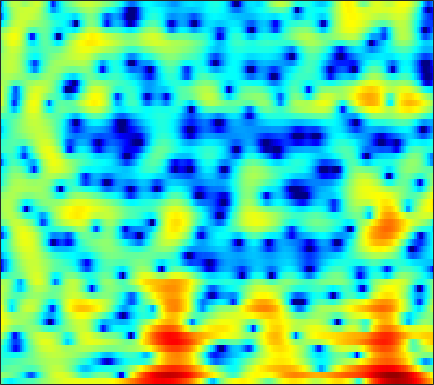

Data behind this chart, as committed beside it:
-1.3268, -2.7048, -4.3108, -5.3215, -5.6537, -5.531, -5.0391, -4.5447, -3.8725, -3.2952, -2.929, -2.7204, -2.5147, -2.3056, -2.1139, -1.765, -1.3252, -0.94662, -0.40271, 0.16336, 0.70223, 1.0651, 1.5474, 1.9934
0.7794, 0.5584, 0.2719, -0.04622, -0.3212, -0.7439, -1.278, -1.782, -2.655, -3.804, -5.306, -6.713, -8.992, -11.34, -12.13, -10.57, -7.78, -5.833, -3.627, -1.831, -0.3791, 0.5261, 1.518, 2.296
-2.817, -2.252, -1.692, -1.318, -1.141, -1.026, -1.019, -1.077, -1.237, -1.469, -1.736, -1.937, -2.165, -2.27, -2.235, -2.01, -1.583, -1.165, -0.5318, 0.1263, 0.7544, 1.18, 1.665, 2.038
-3.332, -3.109, -2.833, -2.599, -2.446, -2.27, -2.103, -1.974, -1.8, -1.612, -1.4, -1.23, -0.9849, -0.7181, -0.5065, -0.2066, 0.1091, 0.3505, 0.67, 0.974, 1.25, 1.435, 1.634, 1.775
-3.563, -3.719, -3.968, -4.226, -4.415, -4.589, -4.639, -4.565, -4.302, -3.864, -3.283, -2.789, -2.096, -1.399, -0.8938, -0.2594, 0.3214, 0.7123, 1.173, 1.558, 1.869, 2.058, 2.246, 2.359
-2.963, -3.859, -5.333, -7.154, -8.801, -11.46, -14.37, -15.45, -13.62, -10.43, -7.636, -5.875, -3.91, -2.277, -1.238, -0.05278, 0.9203, 1.523, 2.177, 2.662, 2.99, 3.141, 3.221, 3.166
-0.6771, -2.039, -4.116, -6.481, -8.359, -10.77, -12.52, -12.96, -12.07, -9.955, -7.45, -5.612, -3.416, -1.543, -0.3481, 0.9805, 2.028, 2.65, 3.277, 3.693, 3.9, 3.921, 3.778, 3.418
2.288, 0.8921, -1.339, -4.076, -6.528, -10.48, -14.74, -14.82, -11, -7.511, -4.865, -3.266, -1.518, -0.1336, 0.7068, 1.599, 2.237, 2.57, 2.842, 2.954, 2.918, 2.806, 2.562, 2.2
4.585, 3.799, 2.706, 1.621, 0.8695, 0.03762, -0.5461, -0.7834, -0.8474, -0.6656, -0.3423, -0.08266, 0.2362, 0.4518, 0.5224, 0.4596, 0.2086, -0.09591, -0.6799, -1.422, -2.224, -2.788, -3.319, -3.446
5.099, 4.59, 3.903, 3.232, 2.761, 2.231, 1.824, 1.591, 1.348, 1.153, 0.9792, 0.8408, 0.5876, 0.2124, -0.1715, -0.8754, -1.849, -2.782, -4.419, -6.64, -9.788, -13.34, -22.78, -21.92
4.76, 4.08, 3.163, 2.309, 1.767, 1.264, 1.031, 1.005, 1.103, 1.251, 1.344, 1.345, 1.214, 0.9164, 0.5427, -0.158, -1.113, -1.996, -3.382, -4.987, -6.644, -7.81, -8.893, -9.11
4.425, 2.981, 0.57, -2.47, -4.968, -6.607, -4.691, -2.725, -0.5743, 0.965, 2.008, 2.519, 2.899, 2.964, 2.825, 2.406, 1.68, 0.9333, -0.3234, -1.947, -4.008, -5.935, -9.253, -13.27
3.211, 1.91, -0.1438, -2.39, -3.921, -4.822, -4.035, -2.889, -1.356, -0.09403, 0.8859, 1.454, 1.977, 2.26, 2.317, 2.19, 1.832, 1.401, 0.613, -0.4435, -1.721, -2.813, -4.305, -5.36
2.436, 1.749, 0.7682, -0.176, -0.7963, -1.494, -1.965, -2.132, -2.085, -1.81, -1.347, -0.9244, -0.315, 0.232, 0.5632, 0.8393, 0.9398, 0.8916, 0.6733, 0.3301, -0.1077, -0.4411, -0.8237, -1.06
2.656, 2.171, 1.36, 0.3796, -0.479, -1.834, -3.473, -4.873, -6.639, -7.173, -5.791, -4.188, -2.163, -0.5299, 0.4282, 1.325, 1.857, 2.042, 2.022, 1.752, 1.27, 0.8141, 0.1402, -0.5023
1.688, 1.491, 1.129, 0.5279, -0.1089, -1.276, -2.988, -4.748, -7.53, -8.715, -6.128, -3.638, -0.921, 1.051, 2.113, 3.105, 3.639, 3.771, 3.605, 3.033, 2.024, 0.9311, -1.099, -4.007
-4.494, -3.996, -3.236, -2.542, -2.142, -1.762, -1.505, -1.336, -1.072, -0.6188, 0.05536, 0.674, 1.528, 2.317, 2.792, 3.233, 3.424, 3.387, 3.091, 2.485, 1.556, 0.6174, -0.9322, -2.762
-15.92, -12.65, -9.279, -6.69, -5.152, -3.511, -2.204, -1.372, -0.4276, 0.3684, 1.072, 1.532, 2.063, 2.478, 2.705, 2.876, 2.884, 2.778, 2.49, 2.046, 1.464, 0.969, 0.2562, -0.4457
-14.72, -12.47, -9.506, -6.989, -5.377, -3.549, -2.025, -1.069, 0.005867, 0.8943, 1.597, 2.019, 2.443, 2.712, 2.818, 2.834, 2.709, 2.528, 2.178, 1.725, 1.193, 0.7647, 0.1714, -0.4096
-8.784, -7.613, -6.044, -4.464, -3.336, -1.943, -0.6915, 0.1271, 1.07, 1.842, 2.437, 2.765, 3.054, 3.17, 3.142, 2.958, 2.616, 2.264, 1.676, 0.975, 0.1905, -0.4312, -1.256, -2.032
-5.77, -4.892, -3.683, -2.462, -1.545, -0.3698, 0.6929, 1.415, 2.245, 2.892, 3.36, 3.586, 3.718, 3.655, 3.473, 3.05, 2.416, 1.802, 0.7894, -0.437, -1.875, -3.057, -4.676, -6.172
-5.625, -4.972, -3.73, -2.297, -1.214, 0.1667, 1.376, 2.154, 3.011, 3.638, 4.04, 4.195, 4.197, 3.972, 3.659, 3.037, 2.168, 1.332, -0.0502, -1.806, -4.042, -6.186, -10.05, -15.98
-13.54, -11.76, -7.611, -4.146, -2.116, -0.01722, 1.58, 2.503, 3.41, 4.009, 4.324, 4.386, 4.256, 3.885, 3.466, 2.714, 1.769, 0.9313, -0.3387, -1.81, -3.482, -4.882, -6.895, -8.796
-8.199, -7.383, -4.906, -2.412, -0.8235, 0.8723, 2.125, 2.815, 3.427, 3.744, 3.788, 3.656, 3.281, 2.682, 2.074, 1.087, -0.07717, -0.9997, -2.208, -3.207, -3.861, -4.104, -4.165, -4.047
-1.079, -0.6039, 0.1409, 0.9298, 1.468, 2.068, 2.455, 2.572, 2.56, 2.327, 1.921, 1.524, 0.8578, 0.04018, -0.7397, -2.078, -3.956, -5.851, -9.259, -12.79, -11.69, -8.849, -5.743, -3.498
0.5791, 1.134, 1.664, 1.998, 2.1, 2.003, 1.628, 1.145, 0.2424, -0.9333, -2.192, -3.034, -3.787, -4.117, -4.233, -4.573, -5.358, -6.3, -7.901, -9.068, -8.245, -6.52, -4.089, -1.989
1.049, 1.509, 1.913, 2.029, 1.924, 1.477, 0.6268, -0.3211, -2.191, -4.991, -9.527, -15.5, -19.35, -11.07, -8.016, -5.657, -4.301, -3.674, -3.109, -2.596, -1.991, -1.441, -0.6307, 0.1985
1.139, 1.49, 1.805, 1.915, 1.842, 1.525, 0.9063, 0.2272, -0.9737, -2.482, -4.096, -5.075, -5.492, -4.818, -3.956, -2.799, -1.84, -1.272, -0.6941, -0.276, 0.02769, 0.1842, 0.3397, 0.4305
0.1956, 0.647, 1.136, 1.498, 1.656, 1.72, 1.604, 1.416, 1.073, 0.6608, 0.2765, 0.05552, -0.09308, -0.07641, 0.03987, 0.2646, 0.481, 0.6134, 0.7162, 0.6855, 0.4956, 0.2246, -0.3256, -1.114
-2.088, -1.216, -0.2068, 0.5858, 1.051, 1.49, 1.764, 1.875, 1.913, 1.866, 1.773, 1.694, 1.599, 1.531, 1.5, 1.476, 1.45, 1.408, 1.285, 1.039, 0.6025, 0.1224, -0.835, -2.262
-4.527, -3.082, -1.567, -0.4229, 0.2427, 0.9118, 1.36, 1.569, 1.693, 1.687, 1.574, 1.444, 1.245, 1.067, 0.9619, 0.8889, 0.9112, 0.9633, 1.031, 1.045, 0.9266, 0.7043, 0.2029, -0.5845
-4.556, -3.438, -2.167, -1.089, -0.4463, 0.2107, 0.6155, 0.7571, 0.7581, 0.5377, 0.118, -0.312, -0.9946, -1.698, -2.114, -2.325, -2.014, -1.476, -0.5665, 0.3237, 1.046, 1.421, 1.71, 1.767
-5.639, -4.726, -3.414, -2.257, -1.57, -0.9348, -0.6252, -0.5978, -0.8196, -1.367, -2.223, -3.118, -4.781, -7.342, -10.18, -14.62, -11.54, -7.482, -3.612, -0.9689, 0.8635, 1.863, 2.789, 3.343
-12.16, -8.825, -5.855, -4.003, -3.096, -2.468, -2.359, -2.582, -3.237, -4.113, -5.078, -5.764, -6.604, -7.543, -8.237, -8.478, -6.963, -4.993, -2.293, -0.05051, 1.668, 2.644, 3.55, 4.086
-7.368, -6.076, -4.532, -3.442, -2.993, -2.886, -3.422, -4.304, -6.231, -9.186, -12.67, -13.26, -10.3, -7.197, -5.388, -3.408, -1.679, -0.4811, 0.9972, 2.26, 3.264, 3.813, 4.273, 4.409
-3.072, -2.799, -2.366, -2.053, -1.981, -2.163, -2.777, -3.561, -5.112, -7.217, -9.225, -9.339, -7.195, -4.525, -2.77, -0.8447, 0.6869, 1.637, 2.659, 3.43, 3.934, 4.128, 4.141, 3.839
-3.557, -3.121, -2.59, -2.152, -1.908, -1.74, -1.735, -1.82, -2.014, -2.179, -2.156, -1.936, -1.369, -0.566, 0.108, 0.9972, 1.791, 2.297, 2.822, 3.155, 3.275, 3.218, 2.921, 2.362
-5.892, -4.908, -3.808, -2.909, -2.352, -1.747, -1.266, -0.9753, -0.6371, -0.3234, 0.01921, 0.3011, 0.7085, 1.15, 1.478, 1.887, 2.24, 2.438, 2.596, 2.611, 2.472, 2.257, 1.805, 1.161
-7.42, -6, -4.479, -3.309, -2.595, -1.792, -1.126, -0.6859, -0.1461, 0.3516, 0.8091, 1.128, 1.525, 1.87, 2.088, 2.311, 2.442, 2.472, 2.415, 2.242, 1.948, 1.641, 1.128, 0.476
-5.819, -4.836, -3.783, -2.959, -2.44, -1.828, -1.251, -0.8151, -0.2156, 0.388, 0.9619, 1.365, 1.842, 2.21, 2.411, 2.562, 2.562, 2.478, 2.247, 1.904, 1.468, 1.093, 0.5549, -0.04225
-2.482, -2.329, -2.315, -2.413, -2.508, -2.557, -2.344, -1.971, -1.229, -0.3038, 0.6647, 1.34, 2.09, 2.641, 2.9, 3.03, 2.906, 2.649, 2.114, 1.406, 0.6052, 0.0351, -0.6083, -1.045
1.122, 0.3793, -0.9212, -2.663, -4.274, -6.586, -7.926, -7.21, -4.758, -2.163, 0.002388, 1.3, 2.644, 3.558, 3.96, 4.117, 3.844, 3.316, 2.174, 0.4763, -1.718, -3.496, -5.111, -4.771
3.283, 2.012, -0.09755, -2.855, -5.524, -9.97, -13.85, -12.19, -7.712, -4.007, -1.082, 0.659, 2.468, 3.708, 4.294, 4.609, 4.37, 3.812, 2.468, 0.2783, -3.135, -6.875, -12.08, -8.666
3.392, 2.098, -0.003414, -2.567, -4.793, -8.019, -10.88, -11.47, -9.172, -5.717, -2.64, -0.7424, 1.227, 2.646, 3.364, 3.905, 3.98, 3.769, 3.13, 2.151, 0.9605, 0.07217, -0.8869, -1.441
2.811, 1.892, 0.3261, -1.715, -3.636, -6.89, -10.79, -12.01, -9.011, -5.355, -2.572, -0.9667, 0.6837, 1.863, 2.491, 3.039, 3.314, 3.343, 3.197, 2.86, 2.379, 1.927, 1.252, 0.4435
1.669, 1.485, 0.982, 0.2451, -0.3967, -1.261, -1.907, -2.106, -1.926, -1.392, -0.7121, -0.2046, 0.3781, 0.8276, 1.099, 1.382, 1.608, 1.732, 1.843, 1.868, 1.771, 1.609, 1.241, 0.6654
0.8559, 1.303, 1.604, 1.648, 1.563, 1.351, 1.089, 0.8783, 0.6049, 0.3274, 0.0005021, -0.2954, -0.7591, -1.232, -1.532, -1.732, -1.624, -1.315, -0.7461, -0.1377, 0.3695, 0.6453, 0.8135, 0.7604
1.107, 1.664, 2.17, 2.442, 2.505, 2.436, 2.193, 1.9, 1.342, 0.5768, -0.4522, -1.446, -3.142, -5.362, -7.383, -9.8, -9.539, -7.671, -5.04, -2.959, -1.43, -0.5898, 0.2131, 0.7075
1.324, 1.738, 2.186, 2.465, 2.555, 2.511, 2.258, 1.933, 1.283, 0.369, -0.8569, -2.023, -4.012, -6.675, -9.26, -12.85, -12.52, -9.825, -6.583, -4.204, -2.477, -1.497, -0.5098, 0.199
0.6567, 1.167, 1.739, 2.148, 2.33, 2.386, 2.212, 1.933, 1.371, 0.586, -0.3934, -1.236, -2.436, -3.616, -4.372, -5.01, -5.077, -4.744, -3.996, -3.104, -2.238, -1.665, -1.017, -0.5042
-0.4824, 0.5242, 1.577, 2.321, 2.677, 2.894, 2.834, 2.603, 2.074, 1.312, 0.3587, -0.4408, -1.513, -2.473, -2.999, -3.389, -3.363, -3.164, -2.727, -2.246, -1.827, -1.598, -1.409, -1.35
-0.3961, 1.019, 2.404, 3.349, 3.811, 4.122, 4.105, 3.873, 3.25, 2.265, 0.8858, -0.4041, -2.466, -4.634, -5.859, -6.119, -5.021, -3.966, -2.743, -1.917, -1.533, -1.526, -1.921, -2.747
1.039, 1.904, 2.935, 3.753, 4.207, 4.571, 4.622, 4.444, 3.872, 2.854, 1.293, -0.3487, -3.478, -8.494, -14.67, -13.6, -7.377, -4.758, -2.703, -1.649, -1.334, -1.528, -2.383, -4.037
-0.6027, 0.0234, 1.002, 1.95, 2.566, 3.2, 3.561, 3.63, 3.454, 2.948, 2.123, 1.306, 0.05543, -1.181, -1.875, -2.195, -1.904, -1.518, -1.059, -0.8573, -0.9764, -1.304, -2.03, -3.086
-6.755, -5.016, -2.825, -0.9818, 0.1462, 1.328, 2.172, 2.587, 2.885, 2.93, 2.756, 2.526, 2.132, 1.712, 1.413, 1.081, 0.8062, 0.6084, 0.3153, -0.06487, -0.5692, -1.025, -1.721, -2.451
-12.1, -8.629, -5.274, -2.763, -1.286, 0.2302, 1.338, 1.957, 2.517, 2.841, 2.977, 2.989, 2.906, 2.741, 2.576, 2.279, 1.886, 1.517, 0.8961, 0.1241, -0.8017, -1.566, -2.603, -3.526
-8.139, -6.634, -4.359, -2.239, -0.9082, 0.4939, 1.494, 2.013, 2.461, 2.693, 2.812, 2.86, 2.913, 2.945, 2.935, 2.815, 2.516, 2.137, 1.359, 0.2168, -1.354, -2.855, -5.283, -7.935
-10.29, -6.121, -2.683, -0.4473, 0.717, 1.765, 2.294, 2.362, 2.115, 1.601, 1.077, 0.891, 1.111, 1.736, 2.259, 2.826, 3.072, 2.979, 2.457, 1.402, -0.281, -2.047, -5.4, -10.3
